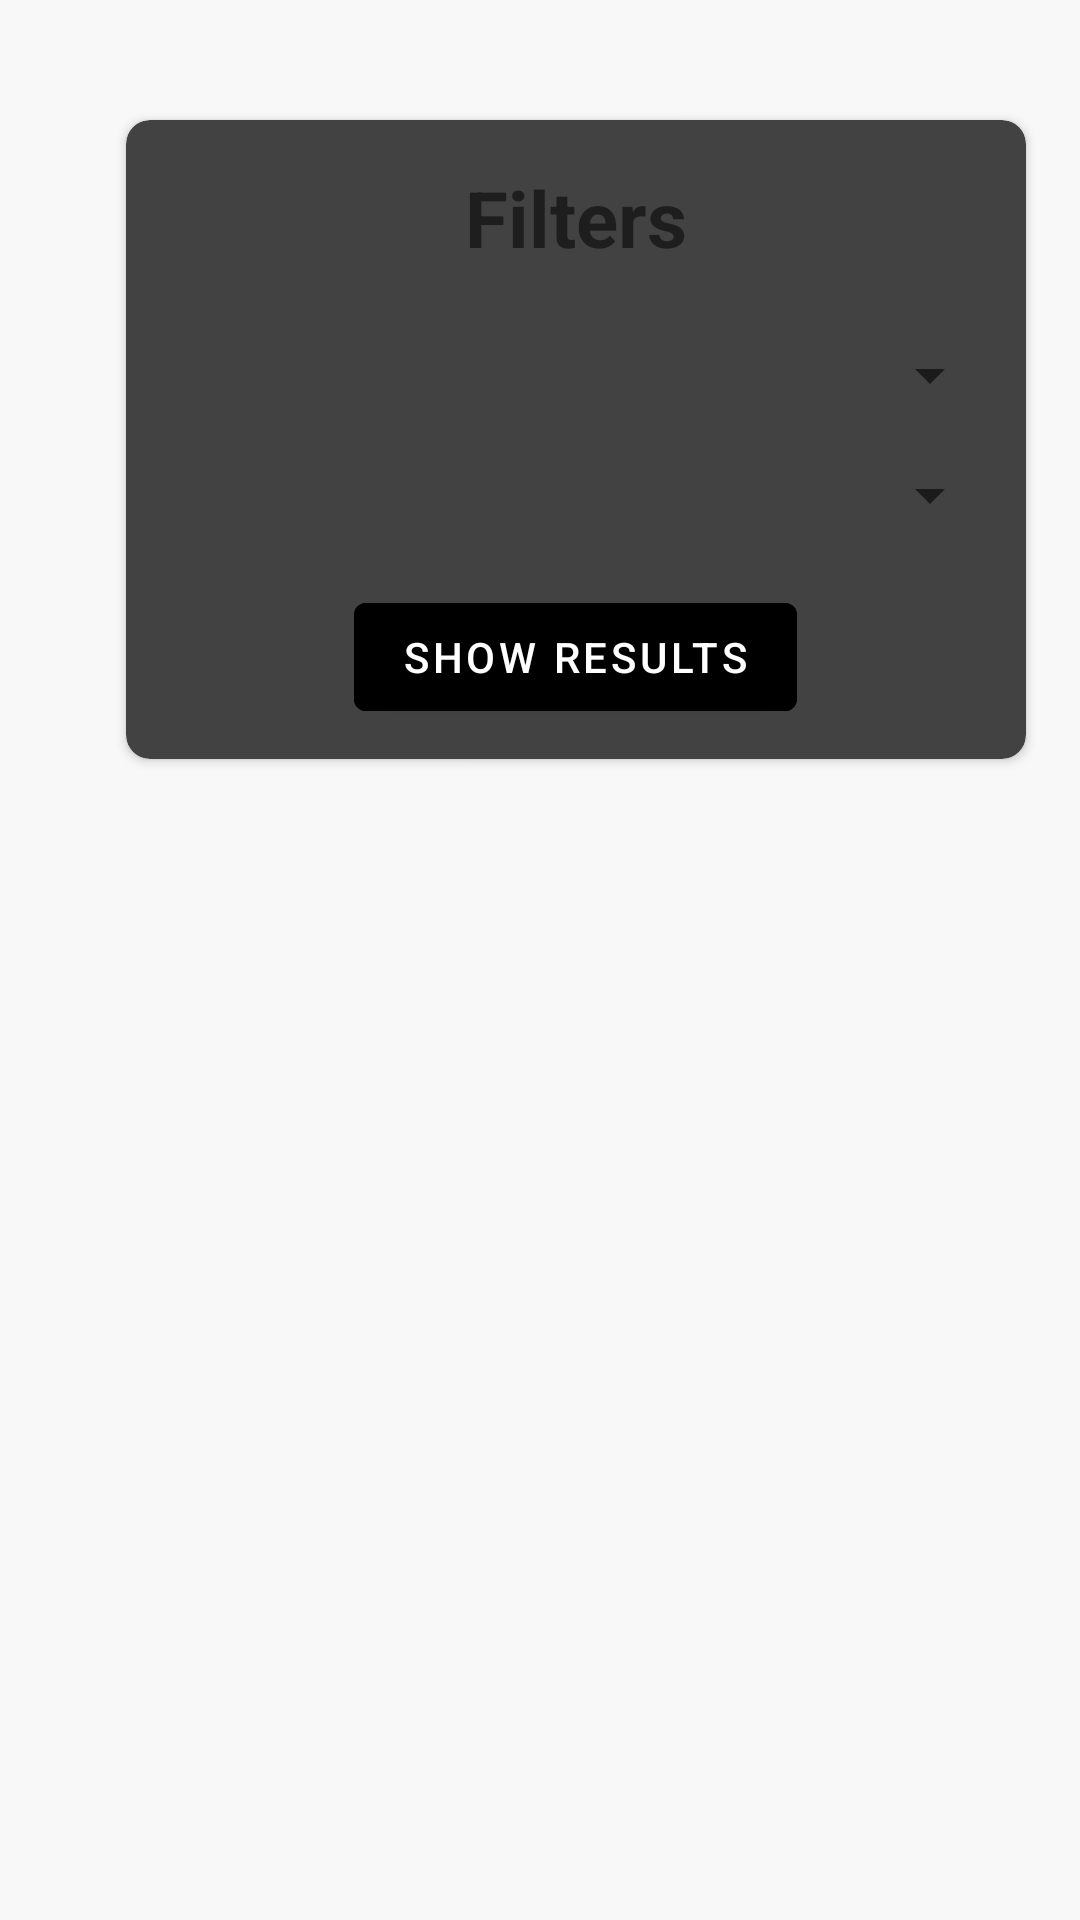

Layout XML and referenced resources for this Android screen:
<!-- AndroidManifest.xml: application theme Theme.EdvoraIntern -->
<!-- res/layout/filter_layout.xml -->
<?xml version="1.0" encoding="utf-8"?>
<androidx.constraintlayout.widget.ConstraintLayout xmlns:android="http://schemas.android.com/apk/res/android"
    xmlns:app="http://schemas.android.com/apk/res-auto"
    xmlns:tools="http://schemas.android.com/tools"
    android:layout_width="match_parent"
    android:layout_height="match_parent"
    android:layout_gravity="end"
    android:clickable="true"
    android:background="@color/transparent"
    android:padding="10dp">

    <androidx.cardview.widget.CardView
        android:layout_width="300dp"
        android:layout_height="wrap_content"
        android:layout_marginTop="30dp"
        android:layout_marginEnd="8dp"
        android:backgroundTint="@color/cardview_dark_background"
        app:cardCornerRadius="8dp"
        app:layout_constraintEnd_toEndOf="parent"
        app:layout_constraintTop_toTopOf="parent">

        <LinearLayout
            android:layout_width="match_parent"
            android:layout_height="match_parent"
            android:orientation="vertical">

            <TextView
                android:id="@+id/textView"
                android:layout_width="wrap_content"
                android:layout_height="wrap_content"
                android:layout_gravity="center"
                android:padding="15dp"
                android:text="Filters"
                android:textSize="26sp"
                android:textStyle="bold" />

            <Spinner
                android:id="@+id/state_spinner"
                android:layout_width="match_parent"
                android:layout_height="wrap_content"
                android:layout_margin="8dp"/>

            <Spinner
                android:id="@+id/city_spinner2"
                android:layout_width="match_parent"
                android:layout_height="wrap_content"
                android:layout_margin="8dp"/>

            <Button
                android:id="@+id/btn_show_results"
                android:layout_width="wrap_content"
                android:layout_height="wrap_content"
                android:layout_gravity="center"
                android:layout_marginTop="10dp"
                android:layout_marginBottom="10dp"
                android:backgroundTint="@color/black"
                android:text="Show Results" />
        </LinearLayout>


    </androidx.cardview.widget.CardView>


</androidx.constraintlayout.widget.ConstraintLayout>
<!-- resources referenced by this layout -->
<resources>
  <color name="black">#FF000000</color>
  <color name="transparent">#40E4E4E4</color>
  <style name="Theme.EdvoraIntern" parent="Theme.MaterialComponents.DayNight.DarkActionBar">
          
          <item name="colorPrimary">@color/purple_500</item>
          <item name="colorPrimaryVariant">@color/purple_700</item>
          <item name="colorOnPrimary">@color/white</item>
          
          <item name="colorSecondary">@color/teal_200</item>
          <item name="colorSecondaryVariant">@color/teal_700</item>
          <item name="colorOnSecondary">@color/black</item>
          
          <item name="android:statusBarColor" tools:targetApi="l">?attr/colorPrimaryVariant</item>
          
      </style>
  <color name="purple_500">#FF6200EE</color>
  <color name="purple_700">#FF3700B3</color>
  <color name="white">#FFFFFFFF</color>
  <color name="teal_200">#FF03DAC5</color>
  <color name="teal_700">#FF018786</color>
</resources>
